Labelled photos from "DiabeticBahia_split_2", an image-classification folder in Nour-el-houda34/Diabetic-Retinopathy. The possible labels are: healthy, mild diabetic retinopathy, moderate diabetic retinopathy, proliferate DR, severe diabetic retinopathy.

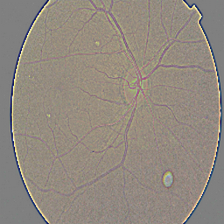
Label: mild diabetic retinopathy

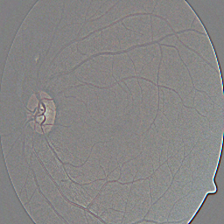
Label: healthy

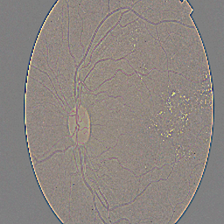
Label: moderate diabetic retinopathy

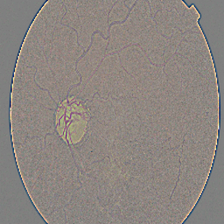
Label: severe diabetic retinopathy

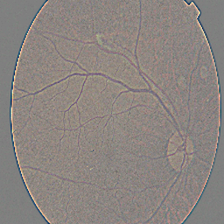
Label: mild diabetic retinopathy

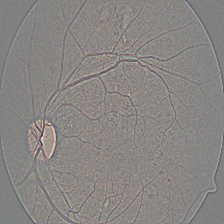
Label: proliferate DR
